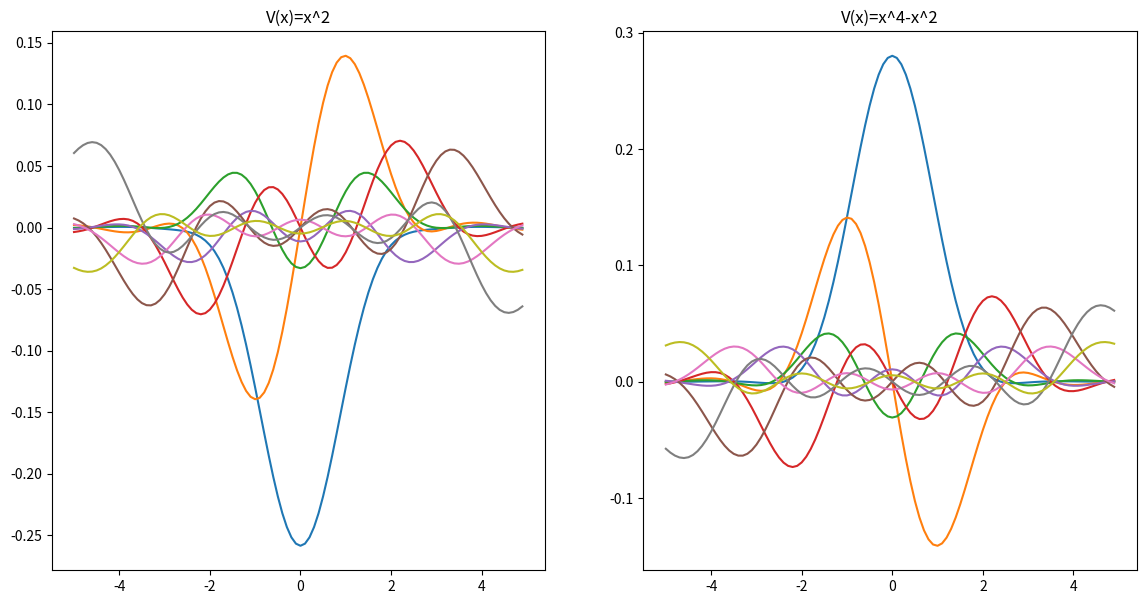

Python code for this plot:
import numpy as np
import matplotlib.pyplot as plt

'''
本程序利用高斯基展开求解定态薛定谔方程的基态
程序中所有不带2的物理量表示V（x）=x^2
所有带2的物理量表示V（x）=x^4-x^2
'''


n = 8  # number of bases
S = np.zeros((n + 1, n + 1))
H = np.zeros((n + 1, n + 1))  # initialize S, H matrix
H2 = np.zeros((n + 1, n + 1))
s0 = 0  # default position
v0 = 0.5  # default width of the Gaussian bases
s = np.arange(-n / 2, n / 2 + 1)

# use Gaussian bases with the same width a0
for i in range(len(S)):
    for j in range(len(S[0])):
        S[i, j] = np.sqrt(v0) * np.exp(-0.5 * v0 * (s[i] - s[j]) ** 2) / np.sqrt(2 * np.pi)
        H[i, j] = np.exp(-0.5 * v0 * (s[i] - s[j]) ** 2) * (1 + 2 * v0 ** 2 - 2 * v0 ** 3 * (s[i] - s[j]) ** 2 + \
                                                            v0 * (s[i] + s[j]) ** 2) / (4 * np.sqrt(v0 * 2 * np.pi))
        H2[i, j] = np.exp(-0.5 * v0 * (s[i] - s[j]) ** 2) * (
                3 + 2 * v0 * (3 * (s[i] + s[j]) ** 2 - 2) + (s[i] + s[j]) ** 2 * v0 ** 2 * ((s[i] + s[j]) ** 2 - 4) + \
                8 * v0 ** 3 - 8 * (s[i] - s[j]) ** 2 * v0 ** 4) / (16 * (2 * np.pi) ** 0.5 * v0 ** 1.5)

S_invH = np.matmul(np.linalg.inv(S), H)
energy = np.linalg.eig(S_invH)[0]
Energy = sorted(energy)
index = [np.argwhere(energy == Energy[i])[0][0] for i in range(len(Energy))]
# find the index of the corresponding eigenvector in the sorted Energy
print(Energy)

S_invH2 = np.matmul(np.linalg.inv(S), H2)
energy2 = np.linalg.eig(S_invH2)[0]
Energy2 = sorted(energy2)
index2 = [np.argwhere(energy2 == Energy2[i])[0][0] for i in range(len(Energy2))]
# find the index of the corresponding eigenvector in the sorted Energy
print(Energy2)

x = np.arange(-5, 5, 0.1)
y = []
y2 = []
for j in index:
    dots = []
    dots2 =[]
    for xi in x:
        basis = np.sqrt(v0 / np.pi) * np.exp(-v0 * (xi - s) ** 2)
        eigenvector = (np.linalg.eig(S_invH)[1]).T[j]
        eigenvector2 = (np.linalg.eig(S_invH2)[1]).T[j]
        dots.append(sum(basis * eigenvector))
        dots2.append(sum(basis * eigenvector2))
    y.append(dots)
    y2.append(dots2)

fig = plt.figure(figsize=(14, 7))
fig.add_subplot(1, 2, 1)
plt.title('V(x)=x^2')
for i in range(len(index)):
    plt.plot(x, y[i])

fig.add_subplot(1, 2, 2)
plt.title('V(x)=x^4-x^2')
for i in range(len(index)):
    plt.plot(x,y2[i])

plt.show()
